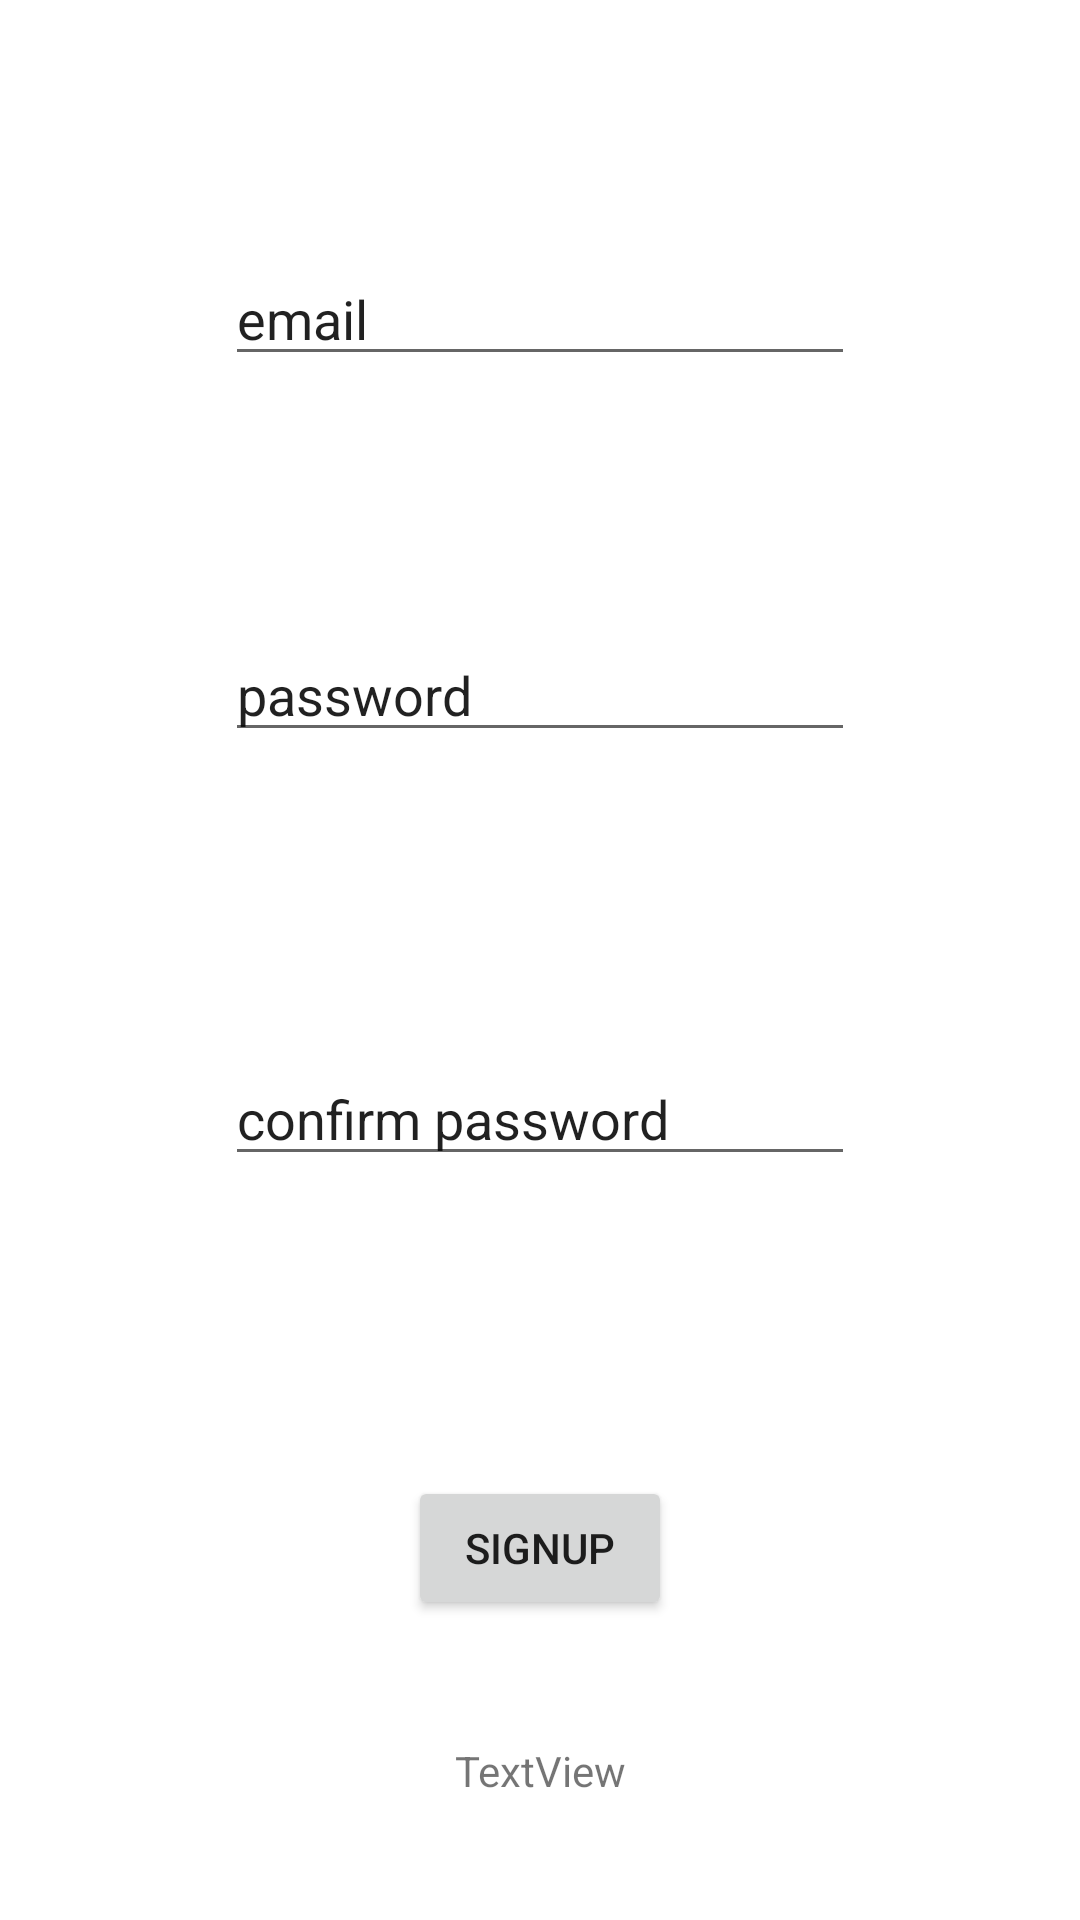

Produce the Android XML layout that renders to this screen, including the resource entries it uses.
<!-- AndroidManifest.xml: application theme Theme.Login_dev -->
<!-- res/layout/activity_signup.xml -->
<?xml version="1.0" encoding="utf-8"?>
<androidx.constraintlayout.widget.ConstraintLayout xmlns:android="http://schemas.android.com/apk/res/android"
    xmlns:app="http://schemas.android.com/apk/res-auto"
    xmlns:tools="http://schemas.android.com/tools"
    android:layout_width="match_parent"
    android:layout_height="match_parent"
    tools:context=".signup">

    <Button
        android:id="@+id/button2"
        android:layout_width="wrap_content"
        android:layout_height="wrap_content"
        android:layout_marginBottom="100dp"
        android:text="Signup"
        app:layout_constraintBottom_toBottomOf="parent"
        app:layout_constraintEnd_toEndOf="parent"
        app:layout_constraintStart_toStartOf="parent" />

    <EditText
        android:id="@+id/email"
        android:layout_width="wrap_content"
        android:layout_height="wrap_content"
        android:ems="10"
        android:inputType="textPersonName"
        android:text="email"
        app:layout_constraintBottom_toTopOf="@+id/password"
        app:layout_constraintEnd_toEndOf="parent"
        app:layout_constraintStart_toStartOf="parent"
        app:layout_constraintTop_toTopOf="parent" />

    <EditText
        android:id="@+id/password"
        android:layout_width="wrap_content"
        android:layout_height="wrap_content"
        android:layout_marginBottom="100dp"
        android:ems="10"
        android:inputType="textPersonName"
        android:text="password"
        app:layout_constraintBottom_toTopOf="@+id/confirm_password"
        app:layout_constraintEnd_toEndOf="parent"
        app:layout_constraintStart_toStartOf="parent" />

    <EditText
        android:id="@+id/confirm_password"
        android:layout_width="wrap_content"
        android:layout_height="wrap_content"
        android:layout_marginBottom="100dp"
        android:ems="10"
        android:inputType="textPersonName"
        android:text="confirm password"
        app:layout_constraintBottom_toTopOf="@+id/button2"
        app:layout_constraintEnd_toEndOf="parent"
        app:layout_constraintStart_toStartOf="parent" />

    <TextView
        android:id="@+id/textview"
        android:layout_width="wrap_content"
        android:layout_height="wrap_content"
        android:text="TextView"
        app:layout_constraintBottom_toBottomOf="parent"
        app:layout_constraintEnd_toEndOf="parent"
        app:layout_constraintStart_toStartOf="parent"
        app:layout_constraintTop_toBottomOf="@+id/button2" />

</androidx.constraintlayout.widget.ConstraintLayout>
<!-- resources referenced by this layout -->
<resources>
  <style name="Theme.Login_dev" parent="Theme.MaterialComponents.DayNight.NoActionBar">
          
          <item name="colorPrimary">@color/purple_500</item>
          <item name="colorPrimaryVariant">@color/purple_700</item>
          <item name="colorOnPrimary">@color/white</item>
          
          <item name="colorSecondary">@color/teal_200</item>
          <item name="colorSecondaryVariant">@color/teal_700</item>
          <item name="colorOnSecondary">@color/black</item>
          
          <item name="android:statusBarColor" tools:targetApi="l">?attr/colorPrimaryVariant</item>
          
      </style>
  <!-- not gathered from this repository: default colours our renderer supplied (Android Studio template values) -->
  <color name="purple_500">#FF6200EE</color>
  <color name="purple_700">#FF3700B3</color>
  <color name="teal_200">#FF03DAC5</color>
  <color name="teal_700">#FF018786</color>
  <color name="black">#FF000000</color>
  <color name="white">#FFFFFFFF</color>
</resources>
